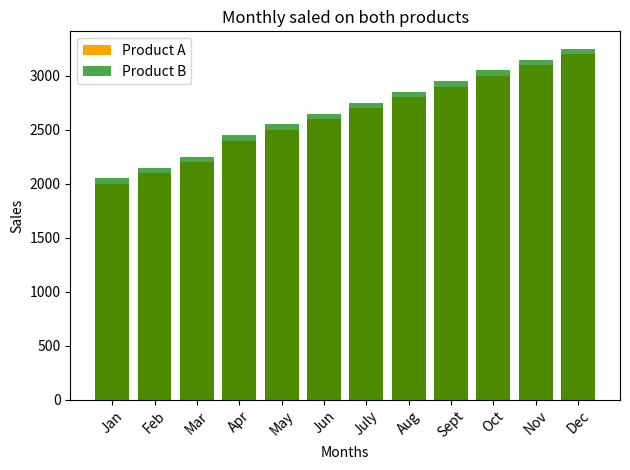

Source code (Python):
import matplotlib.pyplot as plt

months=['Jan','Feb','Mar','Apr','May','Jun','July','Aug','Sept','Oct','Nov','Dec']
product_a_saled=[2000,2100,2200,2400,2500,2600,2700,2800,2900,3000,3100,3200]
product_b_saled=[2050,2150,2250,2450,2550,2650,2750,2850,2950,3050,3150,3250]

plt.bar(months,product_a_saled,label='Product A',color='orange')
plt.bar(months,product_b_saled,label='Product B',color='green',alpha=0.7)

plt.xlabel('Months')
plt.ylabel('Sales')
plt.title('Monthly saled on both products')

plt.legend()

plt.xticks(rotation=45)
plt.tight_layout()

plt.show()